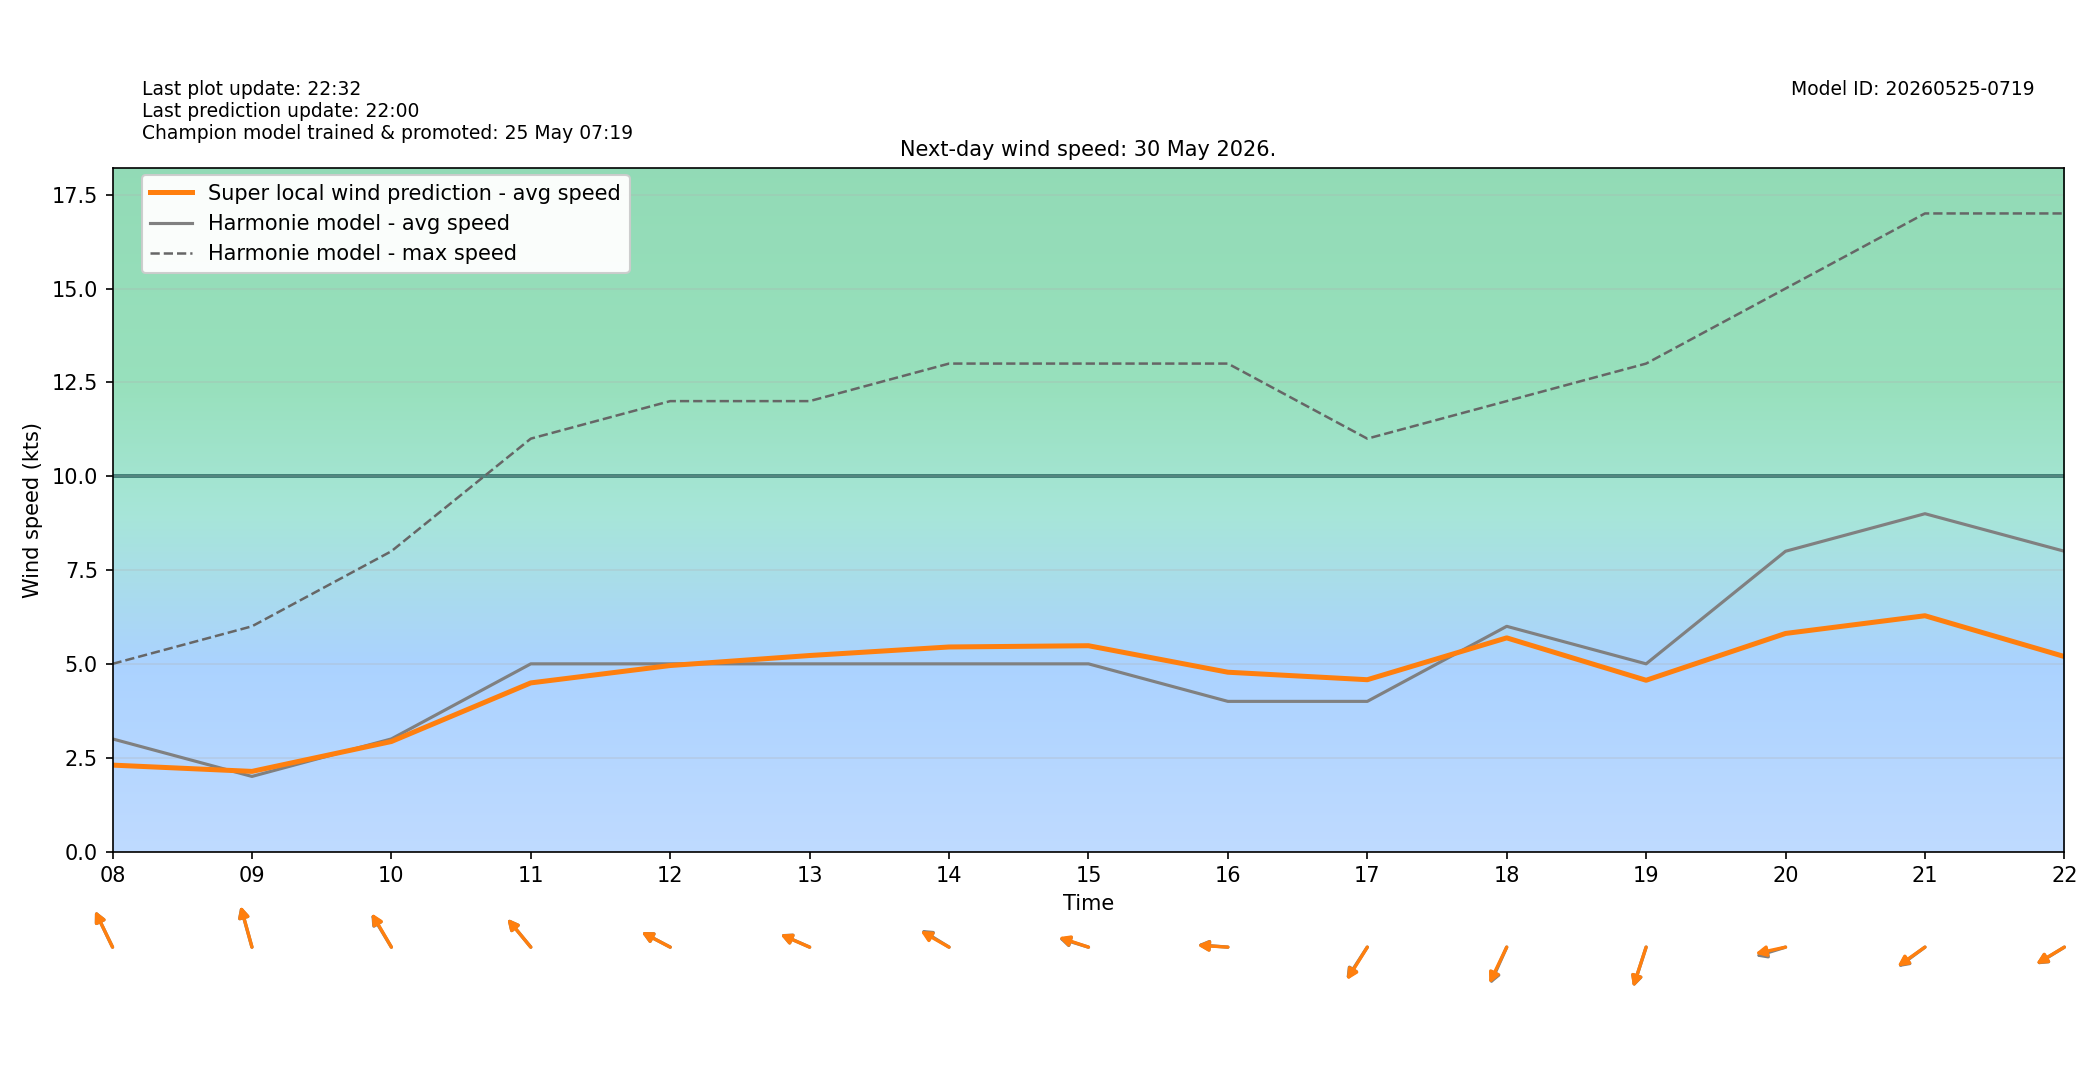

The data file committed next to this chart (first rows):
target_time_utc, target_time_local, hour_utc, hour_local, forecast_wind_speed, forecast_wind_min, forecast_wind_max, lstm_pred_wind_speed, delta_speed_lstm_minus_forecast, forecast_wind_dir_deg, lstm_pred_wind_dir_deg, delta_dir_lstm_minus_forecast
2026-05-29T22:00:00Z, 2026-05-30T00:00:00+0200, 22, 00, 6.0, 6.0, 10.0, 3.647, -2.353, 2.0, 3.582, 1.582
2026-05-29T23:00:00Z, 2026-05-30T01:00:00+0200, 23, 01, 3.0, 3.0, 10.0, 1.266, -1.734, 27.0, 28.53, 1.529
2026-05-30T00:00:00Z, 2026-05-30T02:00:00+0200, 00, 02, 3.0, 3.0, 6.0, 1.088, -1.912, 20.0, 22.49, 2.492
2026-05-30T01:00:00Z, 2026-05-30T03:00:00+0200, 01, 03, 2.0, 2.0, 4.0, 0.4412, -1.559, 27.0, 27.99, 0.9908
2026-05-30T02:00:00Z, 2026-05-30T04:00:00+0200, 02, 04, 2.0, 2.0, 3.0, 1.277, -0.7227, 206.0, 206.8, 0.8475
2026-05-30T03:00:00Z, 2026-05-30T05:00:00+0200, 03, 05, 1.0, 1.0, 2.0, 0.0, -1.0, 357.0, 356.1, -0.9137
2026-05-30T04:00:00Z, 2026-05-30T06:00:00+0200, 04, 06, 0.0, 0.0, 2.0, 0.0, 0.0, 275.0, 275.7, 0.6749
2026-05-30T05:00:00Z, 2026-05-30T07:00:00+0200, 05, 07, 1.0, 1.0, 2.0, 1.343, 0.3434, 170.0, 172.6, 2.608
2026-05-30T06:00:00Z, 2026-05-30T08:00:00+0200, 06, 08, 3.0, 3.0, 5.0, 2.302, -0.6981, 145.0, 145.1, 0.08629
2026-05-30T07:00:00Z, 2026-05-30T09:00:00+0200, 07, 09, 2.0, 2.0, 6.0, 2.134, 0.1344, 158.0, 158.3, 0.3347
2026-05-30T08:00:00Z, 2026-05-30T10:00:00+0200, 08, 10, 3.0, 3.0, 8.0, 2.931, -0.06933, 139.0, 139.9, 0.8581
2026-05-30T09:00:00Z, 2026-05-30T11:00:00+0200, 09, 11, 5.0, 5.0, 11.0, 4.492, -0.5078, 130.0, 130, -0.02452
2026-05-30T10:00:00Z, 2026-05-30T12:00:00+0200, 10, 12, 5.0, 5.0, 12.0, 4.955, -0.04472, 110.0, 109.9, -0.05478
2026-05-30T11:00:00Z, 2026-05-30T13:00:00+0200, 11, 13, 5.0, 5.0, 12.0, 5.222, 0.2219, 107.0, 106.7, -0.2684
2026-05-30T12:00:00Z, 2026-05-30T14:00:00+0200, 12, 14, 5.0, 5.0, 13.0, 5.449, 0.4492, 113.0, 111.4, -1.56
2026-05-30T13:00:00Z, 2026-05-30T15:00:00+0200, 13, 15, 5.0, 5.0, 13.0, 5.483, 0.4828, 102.0, 103, 0.9724
2026-05-30T14:00:00Z, 2026-05-30T16:00:00+0200, 14, 16, 4.0, 4.0, 13.0, 4.777, 0.7768, 93.0, 92.49, -0.5128
2026-05-30T15:00:00Z, 2026-05-30T17:00:00+0200, 15, 17, 4.0, 4.0, 11.0, 4.577, 0.5772, 43.0, 41.98, -1.021
2026-05-30T16:00:00Z, 2026-05-30T18:00:00+0200, 16, 18, 6.0, 6.0, 12.0, 5.692, -0.3081, 33.0, 34.77, 1.772
2026-05-30T17:00:00Z, 2026-05-30T19:00:00+0200, 17, 19, 5.0, 5.0, 13.0, 4.563, -0.4374, 25.0, 25.34, 0.3368
2026-05-30T18:00:00Z, 2026-05-30T20:00:00+0200, 18, 20, 8.0, 8.0, 15.0, 5.81, -2.19, 78.0, 81.51, 3.513
2026-05-30T19:00:00Z, 2026-05-30T21:00:00+0200, 19, 21, 9.0, 9.0, 17.0, 6.282, -2.718, 63.0, 64.08, 1.075
2026-05-30T20:00:00Z, 2026-05-30T22:00:00+0200, 20, 22, 8.0, 8.0, 17.0, 5.195, -2.805, 67.0, 67.56, 0.5625
2026-05-30T21:00:00Z, 2026-05-30T23:00:00+0200, 21, 23, 10.0, 10.0, 17.0, 6.044, -3.956, 61.0, 63.13, 2.126
